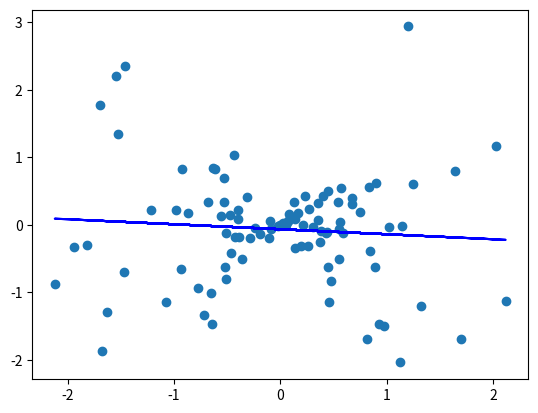

This chart was generated by the following Python code:
import matplotlib.pyplot as plt  #import the required libraries
import numpy as np

n = 100
x = np.random.randn(n)  #create a numpy array x with 100 random values taken from a normal distribution
y = x * np.random.randn(n) #create a numpy array y with 100 random values taken from a normal distribution multiplied by respective x values

figure, ax = plt.subplots() # save the output tuple into variables figure and ax
fit = np.polyfit(x, y, deg=1) # fit a polynomial of degree 1 according to the values of x and y arrays and returns an array of coefficients of the polynomial
ax.plot(x, fit[0] * x + fit[1], color='blue') # plot the line with respect to the coefficients returned (something like ax + b)
ax.scatter(x, y) # scatter plot the values in the array x and y

figure.show() # output the resulting figure
